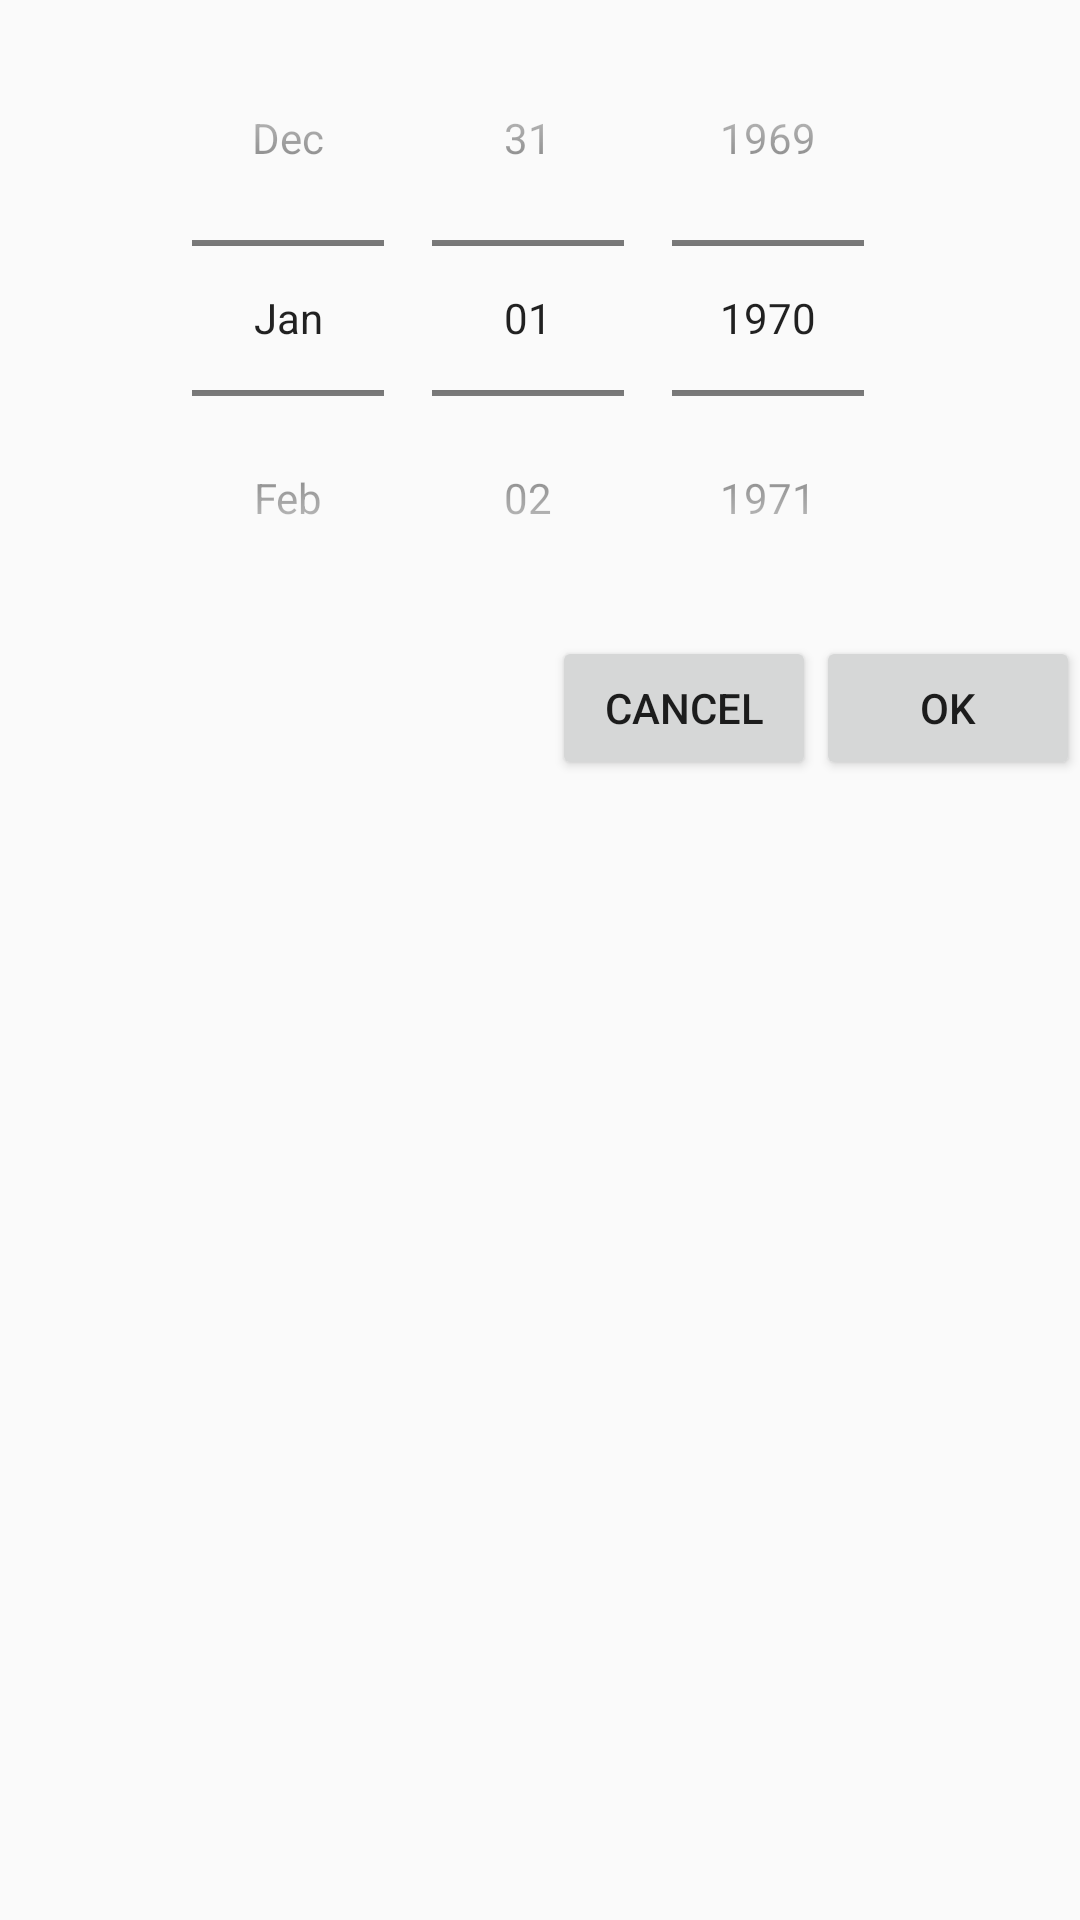

Write the Android layout XML for this screen, with the resource values it uses.
<!-- AndroidManifest.xml: application theme AppTheme -->
<!-- res/layout/dialog_date_picker.xml -->
<?xml version="1.0" encoding="utf-8"?>
<LinearLayout xmlns:android="http://schemas.android.com/apk/res/android"
    android:layout_width="match_parent"
    android:layout_height="wrap_content"
    android:animateLayoutChanges="true"
    android:orientation="vertical">


    <DatePicker
        android:id="@+id/date_picker"
        android:layout_width="match_parent"
        android:layout_height="wrap_content"
        android:calendarViewShown="false"
        android:datePickerMode="spinner"
        android:spinnersShown="true" />

    <LinearLayout
        android:layout_width="match_parent"
        android:layout_height="wrap_content"
        android:gravity="right|center_vertical"
        android:orientation="horizontal">

        <Button
            android:id="@+id/btnCancel"
            android:layout_width="wrap_content"
            android:layout_height="wrap_content"
            android:text="CANCEL"
            android:visibility="visible" />

        <Button
            android:id="@+id/btnOK"
            android:layout_width="wrap_content"
            android:layout_height="wrap_content"
            android:text="OK"
            android:visibility="visible" />
    </LinearLayout>

</LinearLayout>
<!-- resources referenced by this layout -->
<resources>
  <style name="AppTheme" parent="Theme.AppCompat.Light.NoActionBar">
          
          <item name="colorPrimary">@color/colorPrimary</item>
          <item name="colorPrimaryDark">@color/colorPrimaryDark</item>
          <item name="colorAccent">@color/colorAccent</item>
      </style>
  <color name="colorPrimary">#2880CA</color>
  <color name="colorPrimaryDark">#1b76d3</color>
  <color name="colorAccent">#000000</color>
</resources>
